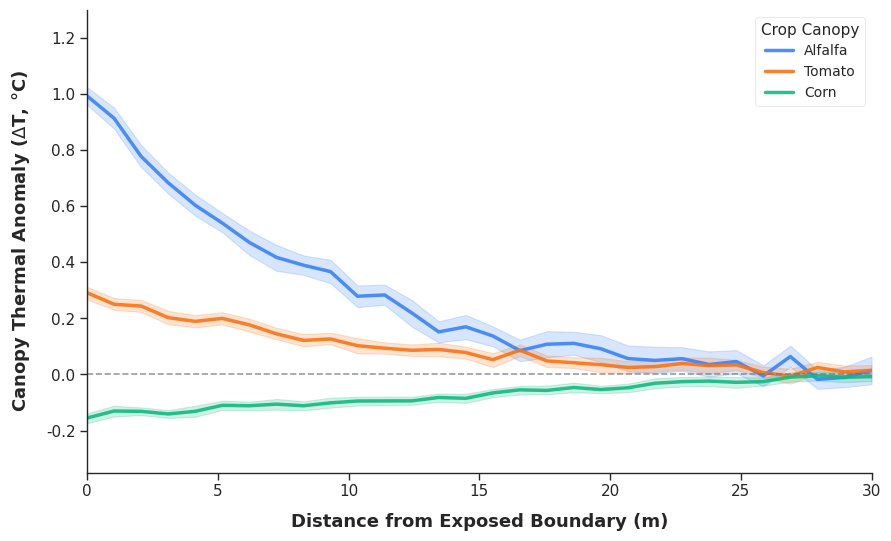

Recreate this plot in Python. (Note: this script raises an exception after producing the figure.)
import numpy as np
import pandas as pd
import seaborn as sns
import matplotlib.pyplot as plt

# 1. Set publication style (minimalist, clean)
sns.set_style("ticks")
# Using a premium, publication-grade color palette
colors = ["#3B82F6", "#F97316", "#10B981"] # Modern Blue (Alfalfa), Orange (Tomato), Green (Corn)
sns.set_palette(colors)
sns.set_context("paper", rc={"lines.linewidth": 2.5})

# 2. Simulate multi-replicate data (50 observations per distance step)
np.random.seed(42)
num_replicates = 50
distances = np.linspace(0, 30, 30)

data_list = []

for dist in distances:
    for rep in range(num_replicates):
        # Alfalfa: decays exponentially from 1.0°C to 0.0°C with noise
        alf_mean = np.exp(-dist / 8.0)
        alf_val = alf_mean + np.random.normal(0, 0.15)
        
        # Tomato: decays exponentially from 0.3°C to 0.0°C with noise
        tom_mean = 0.3 * np.exp(-dist / 10.0)
        tom_val = tom_mean + np.random.normal(0, 0.08)
        
        # Corn: inverted linear trend from -0.15°C to 0.0°C with noise
        corn_mean = -0.15 + (0.15 / 30.0) * dist
        corn_val = corn_mean + np.random.normal(0, 0.06)
        
        data_list.append({"Distance (m)": dist, "Thermal Anomaly (°C)": alf_val, "Crop": "Alfalfa"})
        data_list.append({"Distance (m)": dist, "Thermal Anomaly (°C)": tom_val, "Crop": "Tomato"})
        data_list.append({"Distance (m)": dist, "Thermal Anomaly (°C)": corn_val, "Crop": "Corn"})

df = pd.DataFrame(data_list)

# 3. Create the Plot
plt.figure(figsize=(9, 5.5))

# Plot with confidence intervals (errorbar=('ci', 95))
ax = sns.lineplot(
    data=df,
    x="Distance (m)",
    y="Thermal Anomaly (°C)",
    hue="Crop",
    style="Crop",
    markers=False,
    dashes=False,
    errorbar=("ci", 95),
    alpha=0.9
)

# Reference line at y=0 (neutral thermal state)
plt.axhline(0, color="#6B7280", linewidth=1.2, linestyle="--", alpha=0.7)

# Aesthetic enhancements
plt.xlabel("Distance from Exposed Boundary (m)", fontsize=13, labelpad=10, fontweight='semibold')
plt.ylabel(r"Canopy Thermal Anomaly ($\Delta$T, °C)", fontsize=13, labelpad=10, fontweight='semibold')
plt.xlim(0, 30)
plt.ylim(-0.35, 1.3)

# Style ticks
plt.tick_params(axis='both', which='major', labelsize=11)
sns.despine(trim=False)

# Legend adjustment
plt.legend(title="Crop Canopy", title_fontsize=11, fontsize=10, loc="upper right", frameon=True, facecolor='white', edgecolor='#E5E7EB')

plt.tight_layout()

# Save paths
output_path = "C:/Users/umert/aquavolt-ai-pk/papers/paper_edge_effects/figures/fig2_thermal_decay.png"
output_path_final = "C:/Users/umert/Downloads/final/paper_edge_effects/figures/fig2_thermal_decay.png"
output_path_final_4 = "C:/Users/umert/Downloads/final/paper_edge_effects/figures/fig4_regression_fit.png"

plt.savefig(output_path, dpi=300, bbox_inches="tight")
plt.savefig(output_path_final, dpi=300, bbox_inches="tight")
plt.savefig(output_path_final_4, dpi=300, bbox_inches="tight") # Both Fig 2 & 4 share this style
plt.savefig("C:/Users/umert/Downloads/thermal_decay_plot_enhanced.png", dpi=300, bbox_inches="tight")

print("Enhanced figures generated and saved successfully.")
